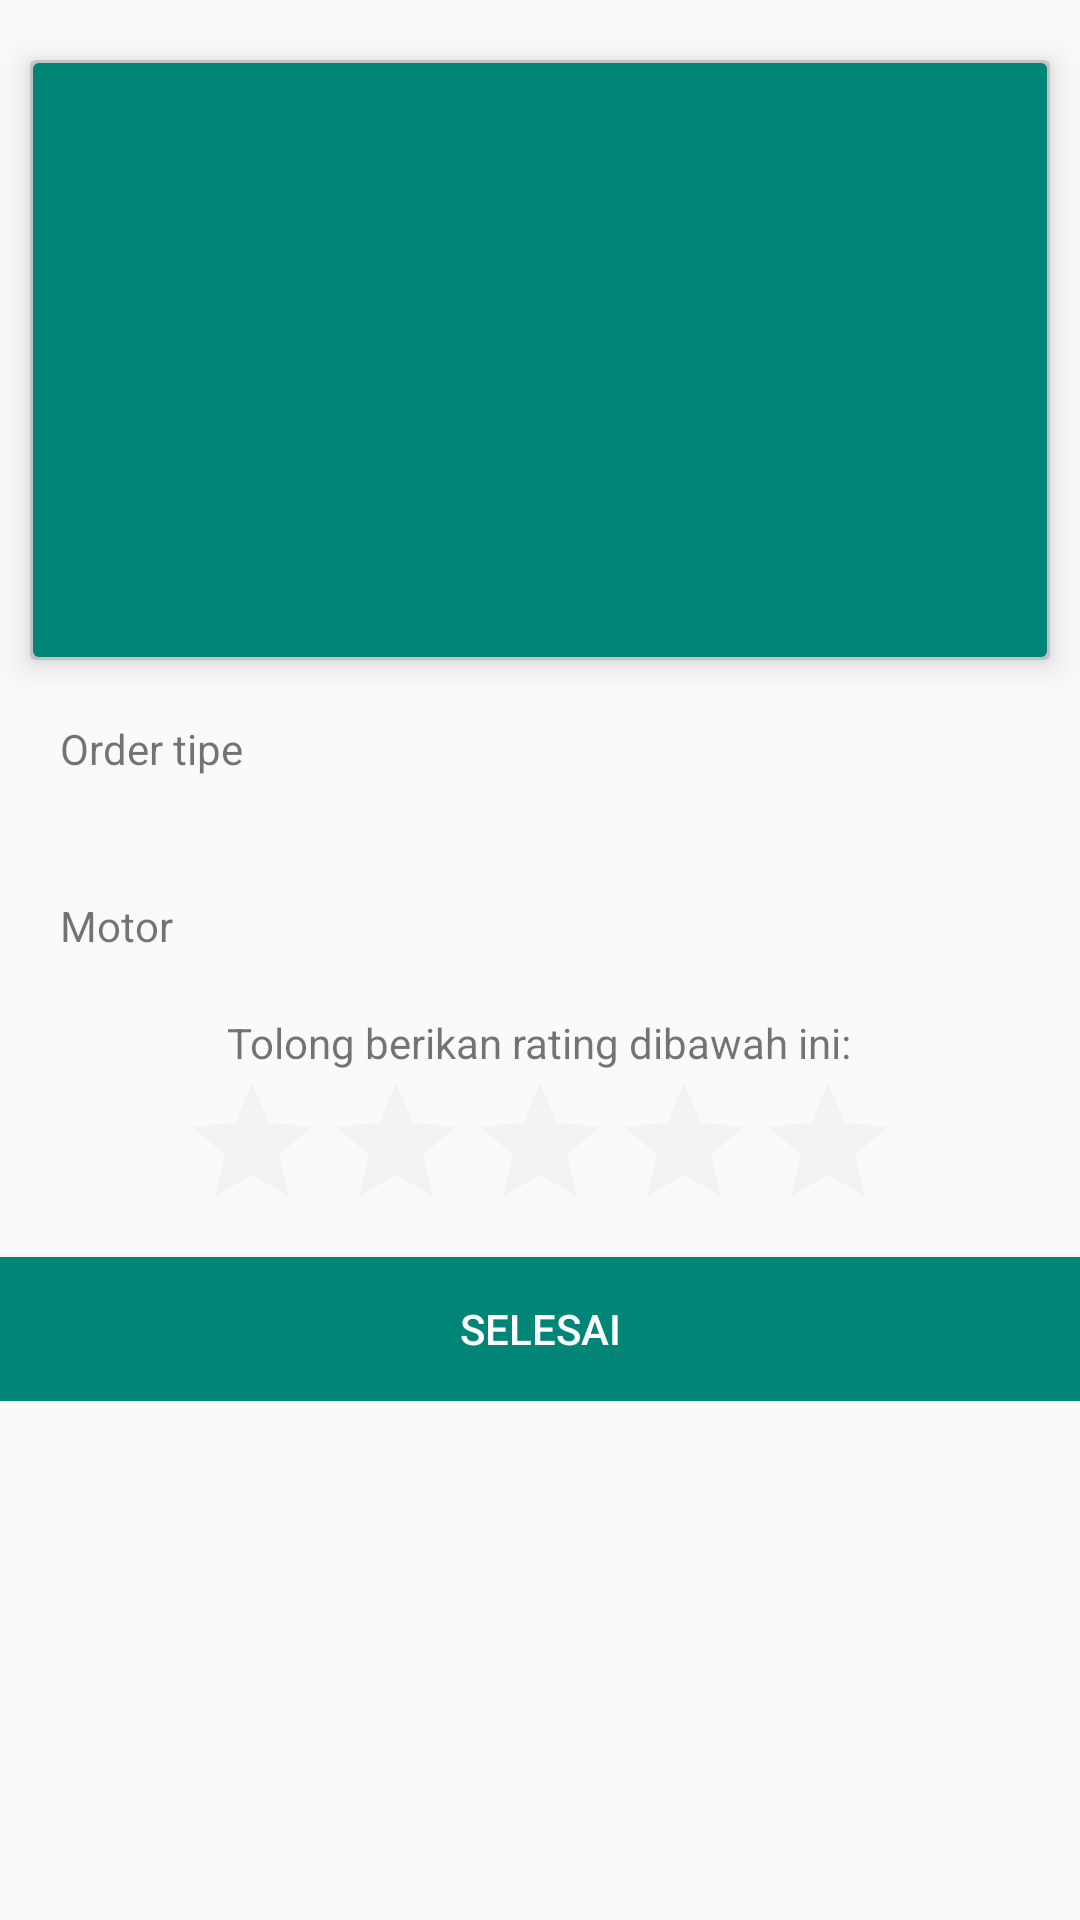

Here is an Android app screen rendered from its layout file. Give the layout XML and the strings, colors and styles it references.
<!-- AndroidManifest.xml: application theme AppTheme -->
<!-- res/layout/activity_rating_page.xml -->
<?xml version="1.0" encoding="utf-8"?>
<RelativeLayout xmlns:android="http://schemas.android.com/apk/res/android"
    xmlns:app="http://schemas.android.com/apk/res-auto"
    xmlns:tools="http://schemas.android.com/tools"
    android:layout_width="match_parent"
    android:layout_height="match_parent"
    tools:context=".rating_page.RatingPage">
    <LinearLayout
        android:layout_width="match_parent"
        android:layout_height="wrap_content"
        android:orientation="vertical">
    
        <RelativeLayout
            android:layout_width="match_parent"
            android:layout_height="200dp"
            android:gravity="center_horizontal"
            android:elevation="3dp"
            android:translationZ="3dp"
            android:layout_marginLeft="10dp"
            android:layout_marginRight="10dp"
            android:layout_marginTop="20dp"
            android:background="@drawable/photo_border_order_page">
        
            <ImageView
                android:layout_width="100dp"
                android:layout_height="100dp"
                android:layout_marginTop="50dp"
                android:layout_marginBottom="10dp"
                android:id="@+id/fotoMontirRatingPage"
                android:src="@drawable/ic_search_black_24dp"
                android:scaleType="centerCrop"/>
        </RelativeLayout>
        <LinearLayout
            android:layout_width="match_parent"
            android:layout_height="wrap_content"
            android:layout_margin="10dp"
            android:orientation="horizontal"
            android:background="@drawable/customborder">
            <TextView
                android:layout_width="wrap_content"
                android:layout_height="wrap_content"
                android:padding="10dp"
                android:text="Order tipe"/>
            <RelativeLayout
                android:layout_width="wrap_content"
                android:layout_height="wrap_content">
                <TextView
                    android:layout_width="wrap_content"
                    android:layout_height="wrap_content"
                    android:padding="10dp"
                    android:layout_alignParentEnd="true"
                    android:id="@+id/orderTypeRatingPage"/>
            </RelativeLayout>
        </LinearLayout>
        <LinearLayout
            android:layout_width="match_parent"
            android:layout_height="wrap_content"
            android:layout_margin="10dp"
            android:orientation="horizontal"
            android:background="@drawable/customborder">
            <TextView
                android:layout_width="wrap_content"
                android:layout_height="wrap_content"
                android:padding="10dp"
                android:text="Motor"/>
            <RelativeLayout
                android:layout_width="wrap_content"
                android:layout_height="wrap_content">
                <TextView
                    android:layout_width="wrap_content"
                    android:layout_height="wrap_content"
                    android:padding="10dp"
                    android:layout_alignParentEnd="true"
                    android:id="@+id/motorRatingPage"/>
            </RelativeLayout>
        </LinearLayout>
        <TextView
            android:layout_width="wrap_content"
            android:layout_height="wrap_content"
            android:layout_gravity="center"
            android:text="Tolong berikan rating dibawah ini:"/>
        <RatingBar
            android:layout_width="wrap_content"
            android:layout_height="wrap_content"
            android:numStars="5"
            android:layout_gravity="center"
            android:stepSize="1"
            android:theme="@style/RatingBar"
            android:id="@+id/ratingBar"/>
        <Button
            android:layout_width="match_parent"
            android:layout_height="wrap_content"
            android:text="selesai"
            android:layout_marginTop="5dp"
            android:textColor="@color/white"
            android:background="@color/colorPrimary"
            android:id="@+id/submitRating"/>
    </LinearLayout>
</RelativeLayout>
<!-- resources referenced by this layout -->
<resources>
  <color name="colorPrimary">#008577</color>
  <color name="white">#FFFFFF</color>
  <!-- drawable photo_border_order_page (drawable) -->
  <?xml version="1.0" encoding="utf-8"?>
  <layer-list xmlns:android="http://schemas.android.com/apk/res/android">
      <item>
          <shape android:shape="rectangle">
              <solid android:color="#CABBBBBB"/>
              <corners android:radius="2dp" />
          </shape>
      </item>
      
      <item
          android:left="1dp"
          android:right="1dp"
          android:top="1dp"
          android:bottom="1dp">
          <shape android:shape="rectangle">
              <solid android:color="@color/colorPrimary"/>
              <corners android:radius="2dp" />
          </shape>
      </item>
  </layer-list>
  <style name="RatingBar" parent="Theme.AppCompat">
          <item name="colorControlNormal">@color/grey</item>
          <item name="colorControlActivated">@color/gold</item>
      </style>
  <style name="AppTheme" parent="Theme.AppCompat.Light.DarkActionBar">
          
          <item name="colorPrimary">@color/colorPrimary</item>
          <item name="colorPrimaryDark">@color/colorPrimaryDark</item>
          <item name="colorAccent">@color/colorAccent</item>
      </style>
  <color name="grey">#E2E2E2</color>
  <color name="gold">#F0E68C</color>
  <color name="colorPrimaryDark">#00574B</color>
  <color name="colorAccent">#D81B60</color>
</resources>
